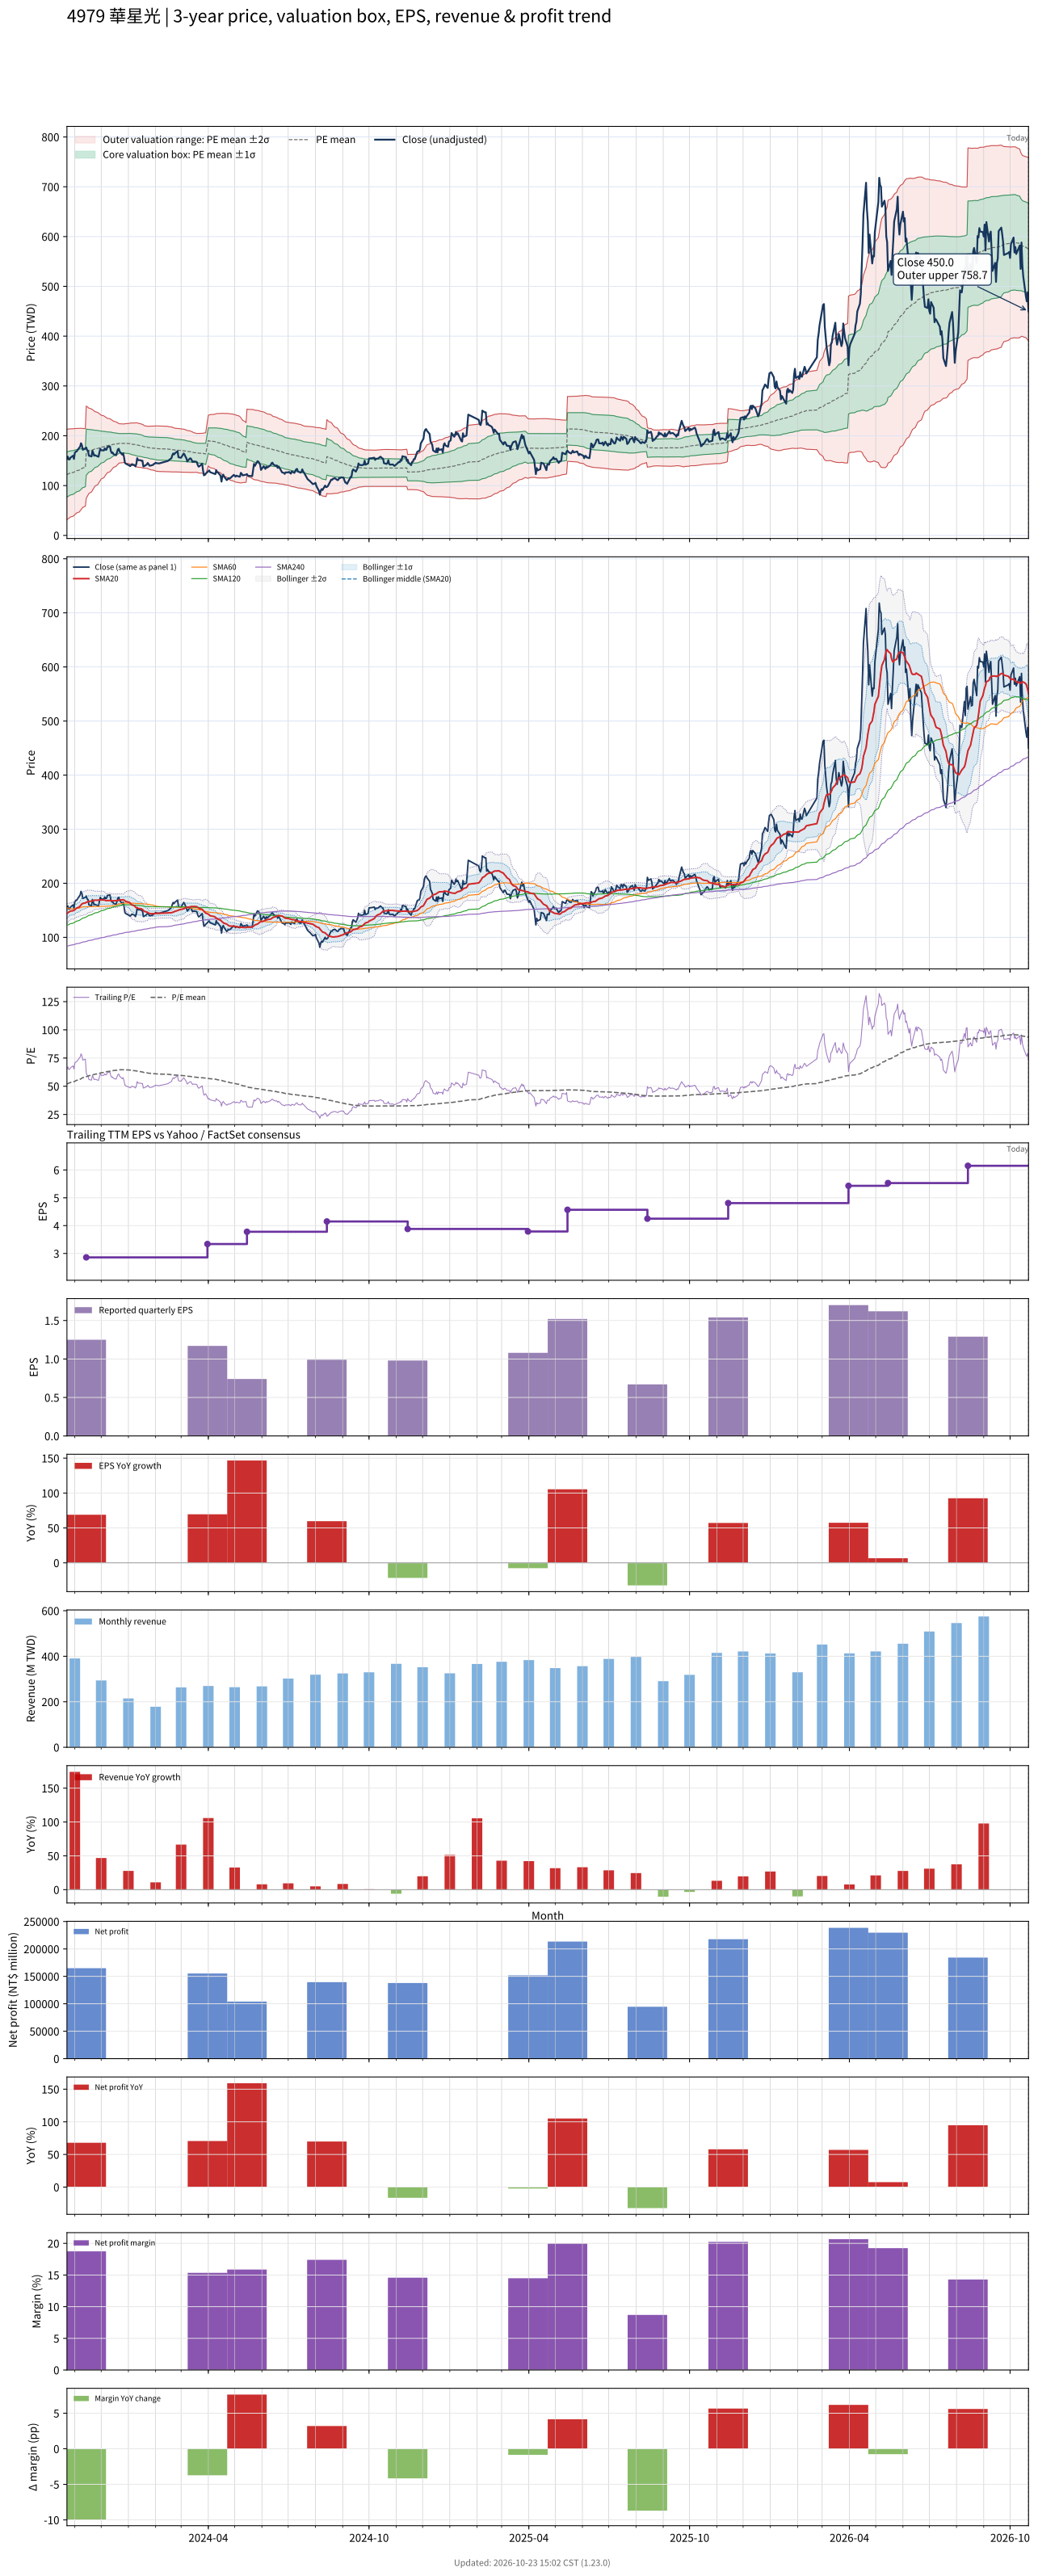

Source data for this figure (header and first rows):
# chart-version: skill-stock-dynamic-val…
date, close, available_date, period_end, eps, ttm_eps, pe, pe_mean, pe_std, price_m2, price_m1, price_mean, price_p1, price_p2, forward_eps, forward_pe, forward_pe_mean, forward_pe_std, forward_price_m2, forward_price_m1, forward_price_mean, forward_price_p1, forward_price_p2, sma20
2023-10-23, 154, 2023-08-14, 2023-06-30, 0.62, 2.35, 65.53, 52.02, 19.33, 31.38, 76.82, 122.3, 167.7, 213.1, , , , , , , , , , 143.9
2023-10-24, 158, 2023-08-14, 2023-06-30, 0.62, 2.35, 67.23, 52.38, 19.22, 32.75, 77.92, 123.1, 168.3, 213.4, , , , , , , , , , 145.5
2023-10-25, 152.5, 2023-08-14, 2023-06-30, 0.62, 2.35, 64.89, 52.71, 19.09, 34.13, 78.99, 123.9, 168.7, 213.6, , , , , , , , , , 146.5
2023-10-26, 152.5, 2023-08-14, 2023-06-30, 0.62, 2.35, 64.89, 53.03, 18.96, 35.51, 80.07, 124.6, 169.2, 213.7, , , , , , , , , , 147.4
2023-10-27, 156, 2023-08-14, 2023-06-30, 0.62, 2.35, 66.38, 53.37, 18.83, 36.92, 81.17, 125.4, 169.7, 213.9, , , , , , , , , , 148.5
2023-10-30, 160, 2023-08-14, 2023-06-30, 0.62, 2.35, 68.09, 53.73, 18.69, 38.4, 82.34, 126.3, 170.2, 214.1, , , , , , , , , , 149.3
2023-10-31, 153.5, 2023-08-14, 2023-06-30, 0.62, 2.35, 65.32, 54.06, 18.54, 39.9, 83.47, 127, 170.6, 214.2, , , , , , , , , , 149.8
2023-11-01, 166, 2023-08-14, 2023-06-30, 0.62, 2.35, 70.64, 54.45, 18.4, 41.47, 84.71, 128, 171.2, 214.4, , , , , , , , , , 151.2
2023-11-02, 168, 2023-08-14, 2023-06-30, 0.62, 2.35, 71.49, 54.85, 18.24, 43.17, 86.04, 128.9, 171.8, 214.6, , , , , , , , , , 152.8
2023-11-03, 168.5, 2023-08-14, 2023-06-30, 0.62, 2.35, 71.7, 55.26, 18.05, 45.04, 87.45, 129.9, 172.3, 214.7, , , , , , , , , , 154.2
2023-11-06, 176, 2023-08-14, 2023-06-30, 0.62, 2.35, 74.89, 55.71, 17.87, 46.91, 88.91, 130.9, 172.9, 214.9, , , , , , , , , , 156
2023-11-07, 178, 2023-08-14, 2023-06-30, 0.62, 2.35, 75.74, 56.19, 17.63, 49.16, 90.6, 132, 173.5, 214.9, , , , , , , , , , 158
2023-11-08, 185, 2023-08-14, 2023-06-30, 0.62, 2.35, 78.72, 56.69, 17.41, 51.39, 92.3, 133.2, 174.1, 215, , , , , , , , , , 160.3
2023-11-09, 181.5, 2023-08-14, 2023-06-30, 0.62, 2.35, 77.23, 57.17, 17.16, 53.71, 94.03, 134.4, 174.7, 215, , , , , , , , , , 161.7
2023-11-10, 172, 2023-08-14, 2023-06-30, 0.62, 2.35, 73.19, 57.62, 16.86, 56.17, 95.79, 135.4, 175, 214.6, , , , , , , , , , 162.7
2023-11-13, 174, 2023-08-14, 2023-06-30, 0.62, 2.35, 74.04, 58.07, 16.56, 58.64, 97.56, 136.5, 175.4, 214.3, , , , , , , , , , 163.6
2023-11-14, 176.5, 2023-11-14, 2023-09-30, 1.25, 2.86, 61.71, 58.42, 16.18, 74.53, 120.8, 167.1, 213.4, 259.7, , , , , , , , , , 164.8
2023-11-15, 171, 2023-11-14, 2023-09-30, 1.25, 2.86, 59.79, 58.75, 15.79, 77.69, 122.9, 168, 213.2, 258.4, , , , , , , , , , 165.6
2023-11-16, 170, 2023-11-14, 2023-09-30, 1.25, 2.86, 59.44, 59.08, 15.39, 80.94, 125, 169, 213, 257, , , , , , , , , , 166.3
2023-11-17, 160, 2023-11-14, 2023-09-30, 1.25, 2.86, 55.94, 59.38, 14.97, 84.22, 127, 169.8, 212.6, 255.4, , , , , , , , , , 166.7
2023-11-20, 158.5, 2023-11-14, 2023-09-30, 1.25, 2.86, 55.42, 59.66, 14.57, 87.32, 129, 170.6, 212.3, 253.9, , , , , , , , , , 166.9
2023-11-21, 170, 2023-11-14, 2023-09-30, 1.25, 2.86, 59.44, 59.96, 14.19, 90.31, 130.9, 171.5, 212.1, 252.6, , , , , , , , , , 167.5
2023-11-22, 165.5, 2023-11-14, 2023-09-30, 1.25, 2.86, 57.87, 60.24, 13.81, 93.3, 132.8, 172.3, 211.8, 251.3, , , , , , , , , , 168.1
2023-11-23, 160, 2023-11-14, 2023-09-30, 1.25, 2.86, 55.94, 60.5, 13.41, 96.3, 134.7, 173, 211.4, 249.8, , , , , , , , , , 168.5
2023-11-24, 161, 2023-11-14, 2023-09-30, 1.25, 2.86, 56.29, 60.75, 13.06, 99.05, 136.4, 173.7, 211.1, 248.4, , , , , , , , , , 168.8
2023-11-27, 158.5, 2023-11-14, 2023-09-30, 1.25, 2.86, 55.42, 60.98, 12.7, 101.8, 138.1, 174.4, 210.7, 247, , , , , , , , , , 168.7
2023-11-28, 158, 2023-11-14, 2023-09-30, 1.25, 2.86, 55.24, 61.21, 12.33, 104.5, 139.8, 175.1, 210.3, 245.6, , , , , , , , , , 168.9
2023-11-29, 167, 2023-11-14, 2023-09-30, 1.25, 2.86, 58.39, 61.47, 11.94, 107.5, 141.6, 175.8, 209.9, 244.1, , , , , , , , , , 168.9
2023-11-30, 174, 2023-11-14, 2023-09-30, 1.25, 2.86, 60.84, 61.73, 11.58, 110.3, 143.4, 176.5, 209.7, 242.8, , , , , , , , , , 169.2
2023-12-01, 171, 2023-11-14, 2023-09-30, 1.25, 2.86, 59.79, 61.98, 11.19, 113.2, 145.2, 177.3, 209.3, 241.3, , , , , , , , , , 169.4
2023-12-04, 170.5, 2023-11-14, 2023-09-30, 1.25, 2.86, 59.62, 62.21, 10.86, 115.8, 146.8, 177.9, 209, 240, , , , , , , , , , 169.1
2023-12-05, 174.5, 2023-11-14, 2023-09-30, 1.25, 2.86, 61.01, 62.44, 10.51, 118.5, 148.5, 178.6, 208.6, 238.7, , , , , , , , , , 168.9
2023-12-06, 172, 2023-11-14, 2023-09-30, 1.25, 2.86, 60.14, 62.66, 10.17, 121, 150.1, 179.2, 208.3, 237.4, , , , , , , , , , 168.3
2023-12-07, 172, 2023-11-14, 2023-09-30, 1.25, 2.86, 60.14, 62.87, 9.868, 123.4, 151.6, 179.8, 208, 236.3, , , , , , , , , , 167.8
2023-12-08, 177.5, 2023-11-14, 2023-09-30, 1.25, 2.86, 62.06, 63.09, 9.552, 125.8, 153.1, 180.4, 207.7, 235.1, , , , , , , , , , 168.1
2023-12-11, 178.5, 2023-11-14, 2023-09-30, 1.25, 2.86, 62.41, 63.28, 9.292, 127.8, 154.4, 181, 207.6, 234.1, , , , , , , , , , 168.3
2023-12-12, 169.5, 2023-11-14, 2023-09-30, 1.25, 2.86, 59.27, 63.45, 9.015, 129.9, 155.7, 181.5, 207.3, 233, , , , , , , , , , 167.9
2023-12-13, 165.5, 2023-11-14, 2023-09-30, 1.25, 2.86, 57.87, 63.62, 8.709, 132.1, 157.1, 182, 206.9, 231.8, , , , , , , , , , 167.7
2023-12-14, 166.5, 2023-11-14, 2023-09-30, 1.25, 2.86, 58.22, 63.78, 8.427, 134.2, 158.3, 182.4, 206.5, 230.6, , , , , , , , , , 167.5
2023-12-15, 163, 2023-11-14, 2023-09-30, 1.25, 2.86, 56.99, 63.94, 8.115, 136.4, 159.7, 182.9, 206.1, 229.3, , , , , , , , , , 167.7
2023-12-18, 161, 2023-11-14, 2023-09-30, 1.25, 2.86, 56.29, 64.1, 7.781, 138.8, 161.1, 183.3, 205.6, 227.8, , , , , , , , , , 167.8
2023-12-19, 167, 2023-11-14, 2023-09-30, 1.25, 2.86, 58.39, 64.24, 7.517, 140.7, 162.2, 183.7, 205.2, 226.7, , , , , , , , , , 167.6
2023-12-20, 172.5, 2023-11-14, 2023-09-30, 1.25, 2.86, 60.31, 64.39, 7.238, 142.8, 163.5, 184.2, 204.9, 225.6, , , , , , , , , , 168
2023-12-21, 174, 2023-11-14, 2023-09-30, 1.25, 2.86, 60.84, 64.53, 7.005, 144.5, 164.5, 184.6, 204.6, 224.6, , , , , , , , , , 168.7
2023-12-22, 168.5, 2023-11-14, 2023-09-30, 1.25, 2.86, 58.92, 64.61, 6.869, 145.5, 165.2, 184.8, 204.4, 224.1, , , , , , , , , , 169.1
2023-12-25, 162, 2023-11-14, 2023-09-30, 1.25, 2.86, 56.64, 64.64, 6.827, 145.8, 165.4, 184.9, 204.4, 223.9, , , , , , , , , , 169.2
2023-12-26, 165, 2023-11-14, 2023-09-30, 1.25, 2.86, 57.69, 64.68, 6.776, 146.2, 165.6, 185, 204.4, 223.7, , , , , , , , , , 169.6
2023-12-27, 157, 2023-11-14, 2023-09-30, 1.25, 2.86, 54.9, 64.69, 6.762, 146.3, 165.7, 185, 204.4, 223.7, , , , , , , , , , 169.1
2023-12-28, 146, 2023-11-14, 2023-09-30, 1.25, 2.86, 51.05, 64.62, 6.857, 145.6, 165.2, 184.8, 204.4, 224, , , , , , , , , , 167.7
2023-12-29, 144, 2023-11-14, 2023-09-30, 1.25, 2.86, 50.35, 64.56, 6.949, 144.9, 164.8, 184.7, 204.5, 224.4, , , , , , , , , , 166.3
2024-01-02, 140.5, 2023-11-14, 2023-09-30, 1.25, 2.86, 49.13, 64.48, 7.075, 143.9, 164.2, 184.4, 204.6, 224.9, , , , , , , , , , 164.8
2024-01-03, 139, 2023-11-14, 2023-09-30, 1.25, 2.86, 48.6, 64.36, 7.221, 142.8, 163.4, 184.1, 204.7, 225.4, , , , , , , , , , 163.1
2024-01-04, 141, 2023-11-14, 2023-09-30, 1.25, 2.86, 49.3, 64.22, 7.349, 141.6, 162.6, 183.7, 204.7, 225.7, , , , , , , , , , 161.5
2024-01-05, 143, 2023-11-14, 2023-09-30, 1.25, 2.86, 50, 64.03, 7.423, 140.7, 161.9, 183.1, 204.4, 225.6, , , , , , , , , , 160.1
2024-01-08, 141, 2023-11-14, 2023-09-30, 1.25, 2.86, 49.3, 63.85, 7.514, 139.6, 161.1, 182.6, 204.1, 225.6, , , , , , , , , , 158.2
2024-01-09, 138.5, 2023-11-14, 2023-09-30, 1.25, 2.86, 48.43, 63.72, 7.645, 138.5, 160.4, 182.2, 204.1, 226, , , , , , , , , , 156.2
2024-01-10, 143.5, 2023-11-14, 2023-09-30, 1.25, 2.86, 50.17, 63.59, 7.743, 137.6, 159.7, 181.9, 204, 226.2, , , , , , , , , , 154.9
2024-01-11, 155, 2023-11-14, 2023-09-30, 1.25, 2.86, 54.2, 63.44, 7.752, 137.1, 159.3, 181.5, 203.6, 225.8, , , , , , , , , , 154.4
2024-01-12, 151, 2023-11-14, 2023-09-30, 1.25, 2.86, 52.8, 63.26, 7.736, 136.7, 158.8, 180.9, 203, 225.2, , , , , , , , , , 153.6
... 670 more rows
